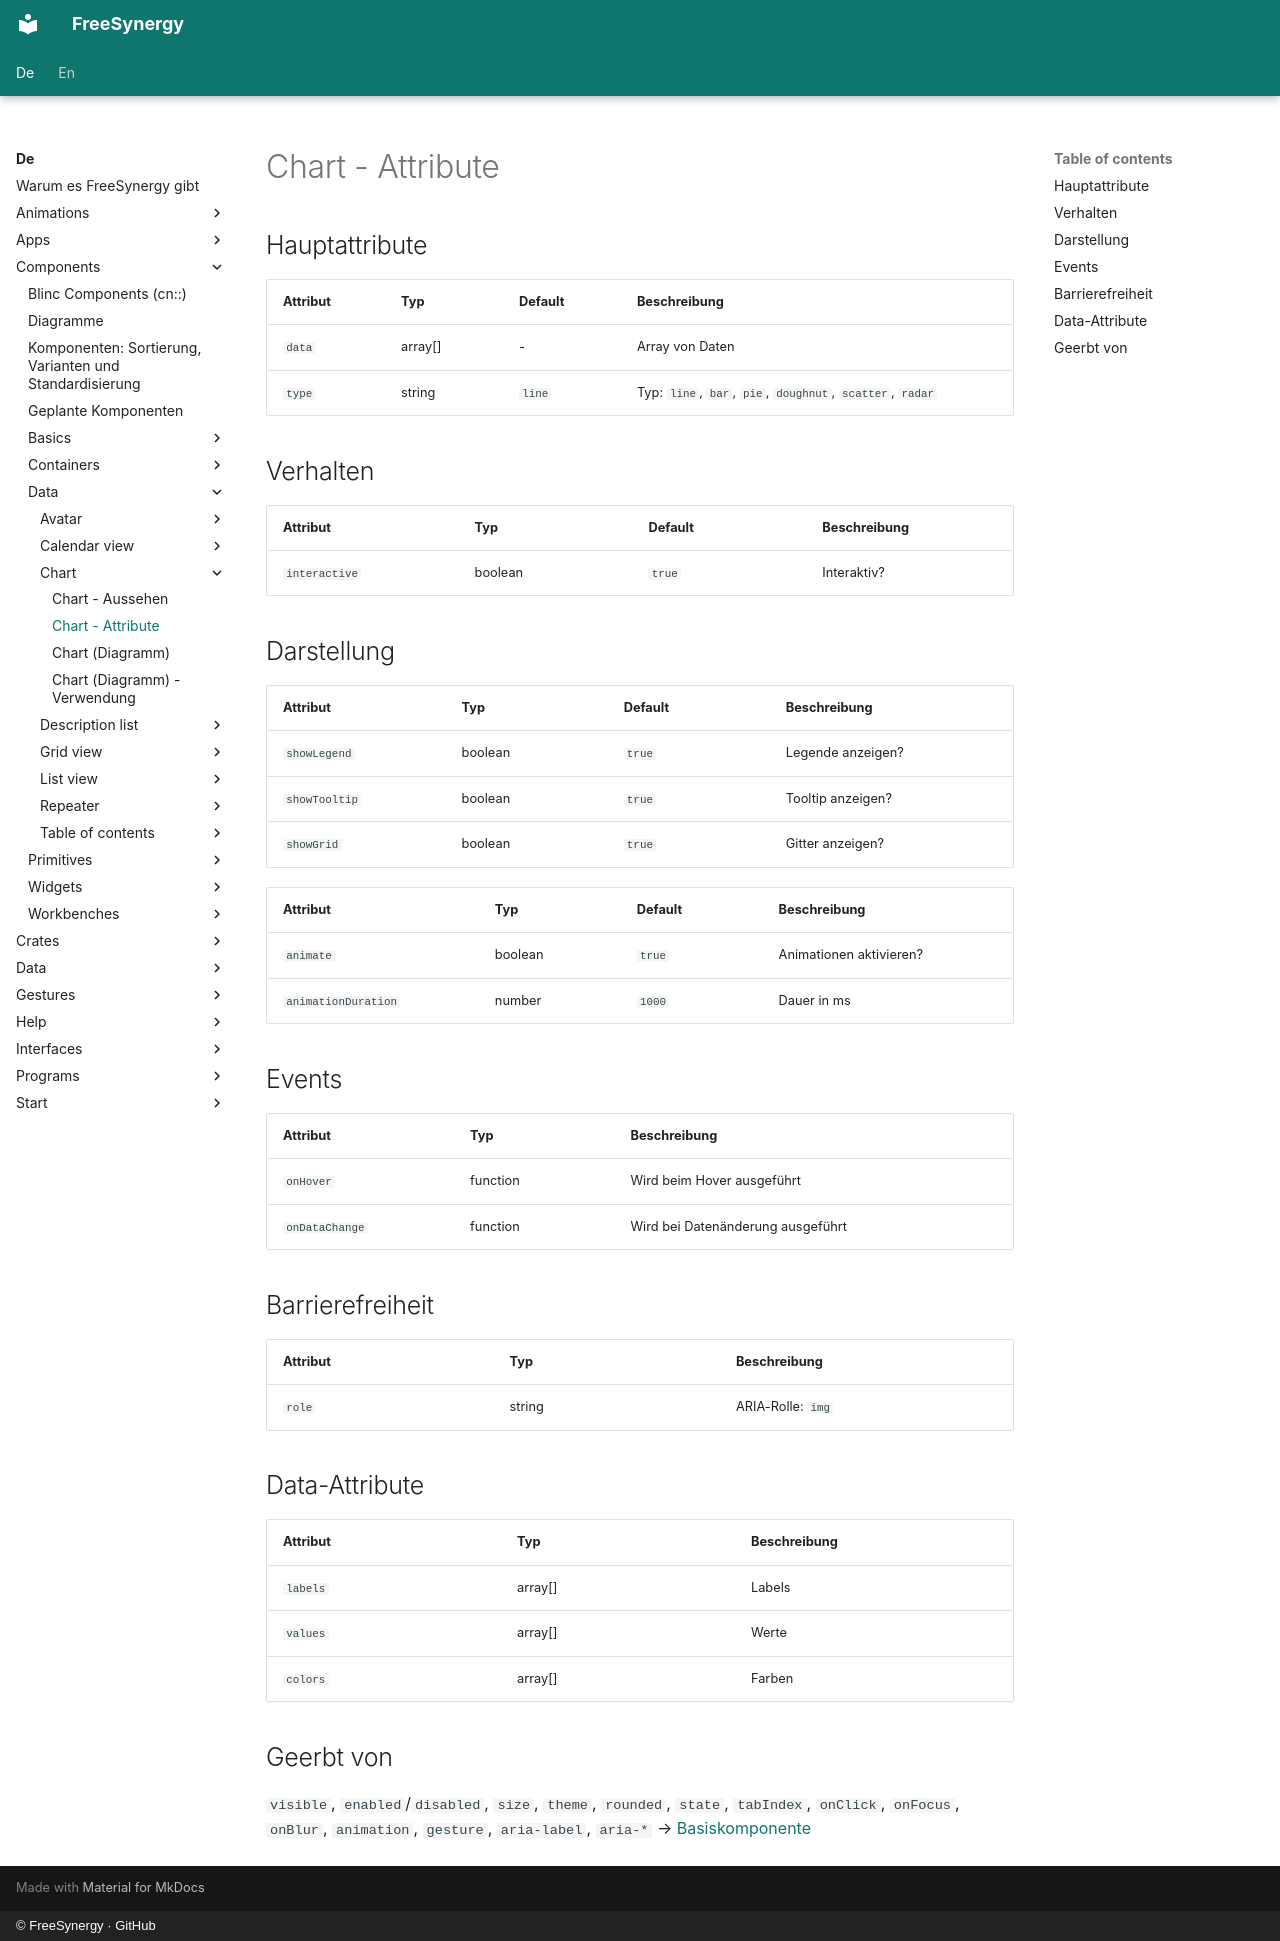

repository: FreeSynergy/fs-documentation · page: de/components/data/chart/attributes/index.html · generator: mkdocs · copyright: © FreeSynergy · GitHub

# Chart - Attribute

## Hauptattribute

| Attribut | Typ | Default | Beschreibung |
|----------|-----|---------|--------------|
| `data` | array[] | - | Array von Daten |
| `type` | string | `line` | Typ: `line`, `bar`, `pie`, `doughnut`, `scatter`, `radar` |

## Verhalten

| Attribut | Typ | Default | Beschreibung |
|---|---|---|---|
| `interactive` | boolean | `true` | Interaktiv? |

## Darstellung
| Attribut | Typ | Default | Beschreibung |
|---|---|---|---|
| `showLegend` | boolean | `true` | Legende anzeigen? |
| `showTooltip` | boolean | `true` | Tooltip anzeigen? |
| `showGrid` | boolean | `true` | Gitter anzeigen? |

| Attribut | Typ | Default | Beschreibung |
|---|---|---|---|
| `animate` | boolean | `true` | Animationen aktivieren? |
| `animationDuration` | number | `1000` | Dauer in ms |

## Events

| Attribut | Typ | Beschreibung |
|----------|-----|--------------|
| `onHover` | function | Wird beim Hover ausgeführt |
| `onDataChange` | function | Wird bei Datenänderung ausgeführt |

## Barrierefreiheit

| Attribut | Typ | Beschreibung |
|----------|-----|--------------|
| `role` | string | ARIA-Rolle: `img` |

## Data-Attribute

| Attribut | Typ | Beschreibung |
|----------|-----|--------------|
| `labels` | array[] | Labels |
| `values` | array[] | Werte |
| `colors` | array[] | Farben |

## Geerbt von

`visible`, `enabled`/`disabled`, `size`, `theme`, `rounded`, `state`,
`tabIndex`, `onClick`, `onFocus`, `onBlur`, `animation`, `gesture`,
`aria-label`, `aria-*` → [Basiskomponente](../../basics/base/)
